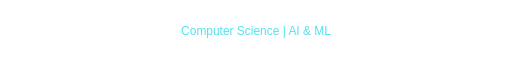
t = 0.00 s
t = 1.67 s: frame unchanged from t = 0.00 s, image omitted
t = 3.33 s: frame unchanged from t = 0.00 s, image omitted
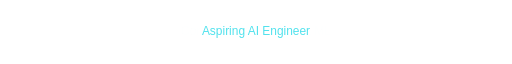
t = 5.00 s
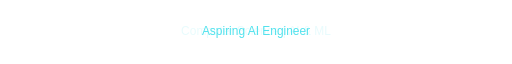
t = 6.67 s
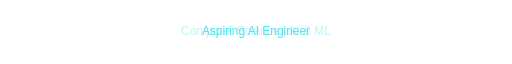
t = 8.33 s

The animated SVG that drew these frames (rendered in a browser with its animation timeline set to each time). Animation: 4 CSS @keyframes rules; frames cover the first 8.33 s, repeats indefinitely.

<svg xmlns="http://www.w3.org/2000/svg" viewBox="0 0 1200 64" width="1200" height="64" role="img" aria-labelledby="title desc">
<title id="title">Lokesh / introduction</title><desc id="desc">Computer Science | AI &amp; ML. Aspiring AI Engineer. Exploring Machine Learning &amp; Computer Vision. Building Projects With Python. Animation disabled when reduced motion is requested.</desc>
<g font-family="Arial, Helvetica, sans-serif"><style>@keyframes line0{0%,100%{opacity:1}0%,22%{opacity:1}24%{opacity:0}}@keyframes line1{0%,100%{opacity:0}24%{opacity:0}25%,47%{opacity:1}49%{opacity:0}}@keyframes line2{0%,100%{opacity:0}49%{opacity:0}50%,72%{opacity:1}74%{opacity:0}}@keyframes line3{0%,100%{opacity:0}74%{opacity:0}75%,97%{opacity:1}99%{opacity:0}}.line{opacity:0}.line0{opacity:1}@media(prefers-reduced-motion:reduce){.line{animation:none!important}.line:not(.line0){display:none}}</style><text x="600" y="39" fill="#51e2ed" font-size="28" font-weight="500" text-anchor="middle" class="line line0" style="animation:line0 20s infinite">Computer Science | AI &amp; ML</text><text x="600" y="39" fill="#51e2ed" font-size="28" font-weight="500" text-anchor="middle" class="line line1" style="animation:line1 20s infinite">Aspiring AI Engineer</text><text x="600" y="39" fill="#51e2ed" font-size="28" font-weight="500" text-anchor="middle" class="line line2" style="animation:line2 20s infinite">Exploring Machine Learning &amp; Computer Vision</text><text x="600" y="39" fill="#51e2ed" font-size="28" font-weight="500" text-anchor="middle" class="line line3" style="animation:line3 20s infinite">Building Projects With Python</text></g></svg>
